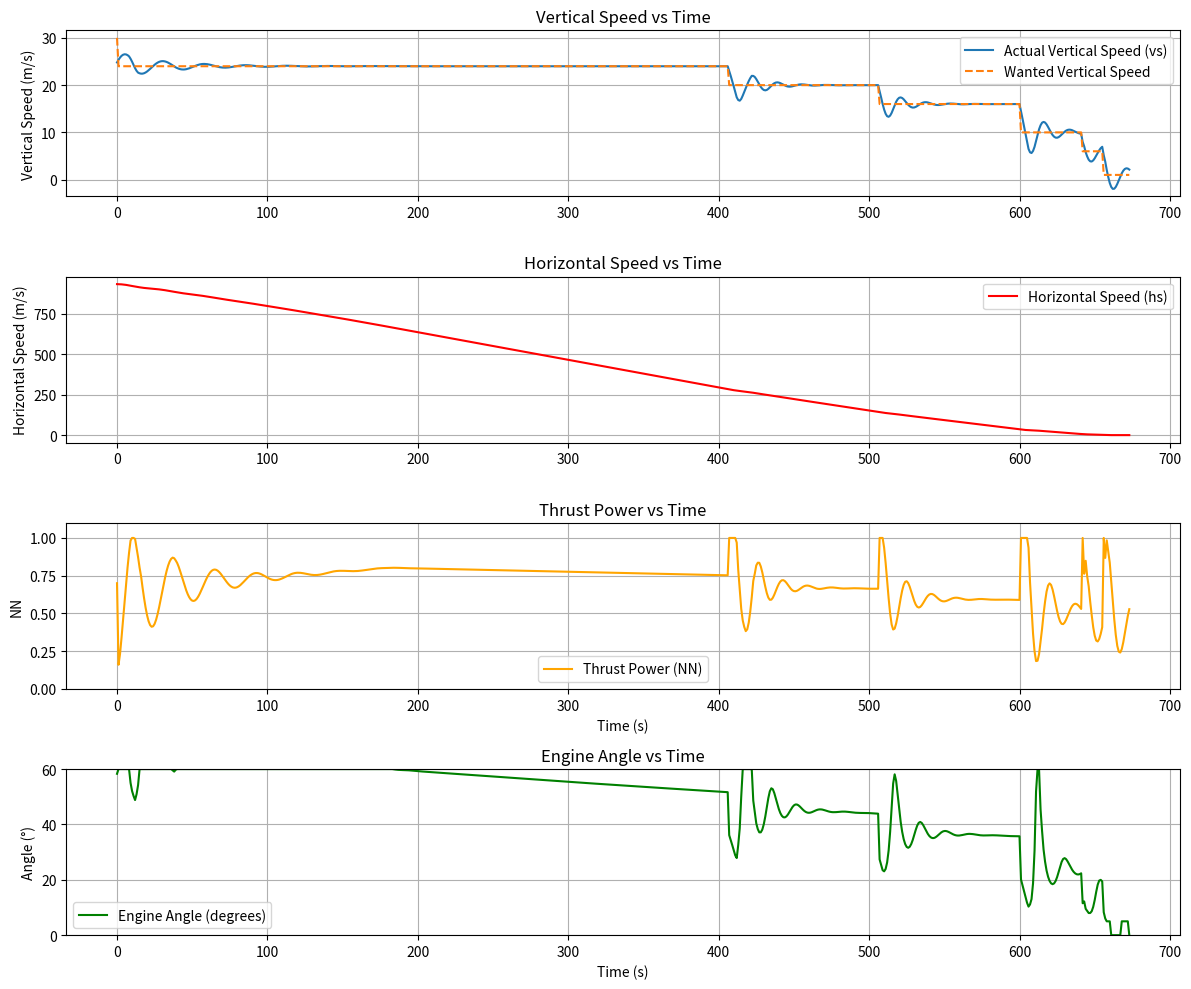

Reproduce this figure in Python.

import math
import matplotlib.pyplot as plt

# Represents the Moon's properties and physics
class Moon:
    RADIUS = 3475 * 1000  # Moon radius in meters
    ACC = 1.622  # Gravitational acceleration on the Moon in m/s^2
    EQ_SPEED = 1700  # Orbital speed at the Moon's equator in m/s

    @staticmethod
    def get_acc(speed):
        # Computes the gravitational effect based on horizontal speed
        n = abs(speed) / Moon.EQ_SPEED
        return (1 - n) * Moon.ACC


# Represents the Bereshit lander and its behavior during landing
class Bereshit101:
    def __init__(self):
        self.WEIGHT_EMP = 165
        self.WEIGHT_FUEL = 420
        self.WEIGHT_FULL = self.WEIGHT_EMP + self.WEIGHT_FUEL

        self.MAIN_ENG_F = 430
        self.SECOND_ENG_F = 25
        self.MAIN_BURN = 0.15
        self.SECOND_BURN = 0.009
        self.ALL_BURN = self.MAIN_BURN + 8 * self.SECOND_BURN

        # PID control constants (tuned)
        self.last_err = 0
        self.P = 0.05
        self.I = 0.05
        self.D = 0.1
        self.i = 0

        # For plotting
        self.time_log = []
        self.vs_log = []
        self.wanted_vs_log = []
        self.nn_log = []
        self.angle_log = []
        self.hs_log = []

    def acc_max(self, weight):
        return self.acc(weight, True, 8)

    def acc(self, weight, main, seconds):
        t = self.MAIN_ENG_F if main else 0
        t += seconds * self.SECOND_ENG_F
        return t / weight

    def update(self, vs, dt, wanted_vs):
        p = vs - wanted_vs
        d = (p - self.last_err) / dt
        self.i += p * dt
        self.last_err = p
        NN = p * self.P + self.i * self.I + d * self.D
        return max(0.0, min(1.0, NN))

    def simulate_landing(self):
        print("\nSimulating Bereshit's Landing:\n")
        print("{:<6} {:<6} {:<6} {:<8} {:<8} {:<6} {:<8} {:<6} {:<6}".format(
            "Time", "VS", "HS", "Distance", "Altitude", "Angle", "Weight", "Acc", "Fuel"))
        print("-" * 80)

        vs = 24.8
        hs = 932
        dist = 181 * 1000
        ang = 58.3
        alt = 13748
        time = 0
        dt = 1
        acc = 0
        fuel = 121
        weight = self.WEIGHT_EMP + fuel
        NN = 0.7
        wanted_vs = 30  # initial target

        while alt > 0:
            # Log data for plotting
            self.time_log.append(time)
            self.vs_log.append(vs)
            self.nn_log.append(NN)
            self.wanted_vs_log.append(wanted_vs)
            self.angle_log.append(ang)
            self.hs_log.append(hs)

            # Print every 10s or near ground
            if time % 10 == 0 or alt < 100:
                print("{:<6} {:<6.2f} {:<6.2f} {:<8.2f} {:<8.2f} {:<6.2f} {:<8.2f} {:<6.2f} {:<6.2f}".format(
                    time, vs, hs, dist, alt, ang, weight, acc, fuel))

            # Update wanted vertical speed based on altitude
            if alt > 4000:
                wanted_vs = 24
            elif alt > 2000:
                wanted_vs = 20
            elif alt > 500:
                wanted_vs = 16
            elif alt > 100:
                wanted_vs = 10
            elif alt > 20:
                wanted_vs = 6
            else:
                wanted_vs = 1

            # Compute thrust power using PID for vertical speed
            NN = self.update(vs, dt, wanted_vs)

            # Fuel & acceleration
            dw = dt * self.ALL_BURN * NN
            if fuel > 0:
                fuel -= dw
                weight = self.WEIGHT_EMP + fuel
                acc = NN * self.acc_max(weight)
            else:
                acc = 0

            # Compute predictive angle to slow down horizontal speed
            if alt > 5 and vs > 0.1 and acc > 0:
                time_to_land = alt / vs
                required_h_acc = hs / max(time_to_land, 0.1)
                desired_ang_rad = math.asin(min(1, max(0, required_h_acc / acc)))
                ang = math.degrees(desired_ang_rad)
                ang = max(5, min(60, ang))  # Clamp
            else:
                ang = 0  # Vertical landing

            # Apply physics
            ang_rad = math.radians(ang)
            h_acc = math.sin(ang_rad) * acc
            v_acc = math.cos(ang_rad) * acc
            vacc = Moon.get_acc(hs)

            time += dt

            v_acc -= vacc
            if hs > 0:
                hs -= h_acc * dt
            dist -= hs * dt
            vs -= v_acc * dt
            alt -= dt * vs

        self.plot_data()

    def plot_data(self):
        # Plotting the results
        plt.figure(figsize=(12, 10))

        # Vertical speed
        plt.subplot(4, 1, 1)
        plt.plot(self.time_log, self.vs_log, label="Actual Vertical Speed (vs)")
        plt.plot(self.time_log, self.wanted_vs_log, label="Wanted Vertical Speed", linestyle='--')
        plt.ylabel("Vertical Speed (m/s)")
        plt.title("Vertical Speed vs Time")
        plt.legend()
        plt.grid(True)

        # Horizontal speed
        plt.subplot(4, 1, 2)
        plt.plot(self.time_log, self.hs_log, label="Horizontal Speed (hs)", color="red")
        plt.ylabel("Horizontal Speed (m/s)")
        plt.title("Horizontal Speed vs Time")
        plt.legend()
        plt.grid(True)

        # Thrust power
        plt.subplot(4, 1, 3)
        plt.plot(self.time_log, self.nn_log, label="Thrust Power (NN)", color="orange")
        plt.xlabel("Time (s)")
        plt.ylabel("NN")
        plt.title("Thrust Power vs Time")
        plt.ylim(0, 1.1)
        plt.legend()
        plt.grid(True)

        # Engine angle
        plt.subplot(4, 1, 4)
        plt.plot(self.time_log, self.angle_log, label="Engine Angle (degrees)", color="green")
        plt.xlabel("Time (s)")
        plt.ylabel("Angle (°)")
        plt.title("Engine Angle vs Time")
        plt.ylim(0, 60)
        plt.legend()
        plt.grid(True)

        plt.tight_layout()
        plt.show()


# Entry point
if __name__ == "__main__":
    lander = Bereshit101()
    lander.simulate_landing()


### TOD0:
    # zero i when we reach the wanted state
    # Generate a continuous function instead of modes



